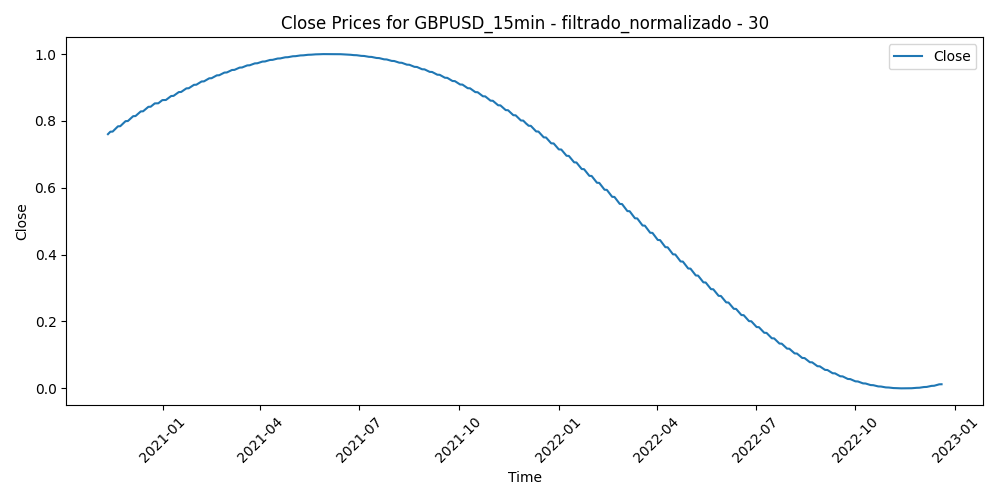

Data behind this chart, as committed beside it:
Time, Close, Volume, diferencia_media_30
2020-11-11 18:30:00, 0.7604, 0.2364, 0.3941
2020-11-11 18:45:00, 0.7604, 0.235, 0.3945
2020-11-11 19:00:00, 0.7604, 0.1423, 0.3947
2020-11-11 19:15:00, 0.7605, 0.1766, 0.3818
2020-11-11 19:30:00, 0.7605, 0.1591, 0.3688
2020-11-11 19:45:00, 0.7606, 0.1584, 0.3868
2020-11-11 20:00:00, 0.7606, 0.1369, 0.3695
2020-11-11 20:15:00, 0.7606, 0.116, 0.3696
2020-11-11 20:30:00, 0.7607, 0.08981, 0.3672
2020-11-11 20:45:00, 0.7607, 0.1431, 0.3579
2020-11-11 21:00:00, 0.7607, 0.1242, 0.3518
2020-11-11 21:15:00, 0.7608, 0.1214, 0.356
2020-11-11 21:30:00, 0.7608, 0.1325, 0.3518
2020-11-11 21:45:00, 0.7608, 0.177, 0.3511
2020-11-11 22:00:00, 0.7609, 0.1041, 0.3568
2020-11-11 22:15:00, 0.7609, 0.0904, 0.3576
2020-11-11 22:30:00, 0.7609, 0.09398, 0.3547
2020-11-11 22:45:00, 0.761, 0.1339, 0.3399
2020-11-11 23:00:00, 0.761, 0.08444, 0.3389
2020-11-11 23:15:00, 0.761, 0.04272, 0.3317
2020-11-11 23:30:00, 0.7611, 0.04649, 0.332
2020-11-11 23:45:00, 0.7611, 0.05702, 0.3257
2020-11-12 00:00:00, 0.7611, 0.01649, 0.334
2020-11-12 00:15:00, 0.7612, 0.005762, 0.3395
2020-11-12 00:30:00, 0.7612, 0.02166, 0.3303
2020-11-12 00:45:00, 0.7612, 0.009934, 0.3309
2020-11-12 01:00:00, 0.7613, 0.07312, 0.3281
2020-11-12 01:15:00, 0.7613, 0.03159, 0.3266
2020-11-12 01:30:00, 0.7614, 0.04729, 0.3357
2020-11-12 01:45:00, 0.7614, 0.0608, 0.3338
2020-11-12 02:00:00, 0.7614, 0.09875, 0.3435
2020-11-12 02:15:00, 0.7615, 0.06398, 0.3432
2020-11-12 02:30:00, 0.7615, 0.0604, 0.3436
2020-11-12 02:45:00, 0.7615, 0.07769, 0.3408
2020-11-12 03:00:00, 0.7616, 0.1502, 0.3389
2020-11-12 03:15:00, 0.7616, 0.1409, 0.3353
2020-11-12 03:30:00, 0.7616, 0.1174, 0.3408
2020-11-12 03:45:00, 0.7617, 0.1061, 0.3449
2020-11-12 04:00:00, 0.7617, 0.1198, 0.3461
2020-11-12 04:15:00, 0.7617, 0.08444, 0.3482
2020-11-12 04:30:00, 0.7618, 0.07848, 0.3464
2020-11-12 04:45:00, 0.7618, 0.08881, 0.3538
2020-11-12 05:00:00, 0.7618, 0.09398, 0.3572
2020-11-12 05:15:00, 0.7619, 0.07888, 0.3496
2020-11-12 05:30:00, 0.7619, 0.09557, 0.3564
2020-11-12 05:45:00, 0.7619, 0.05663, 0.3553
2020-11-12 06:00:00, 0.762, 0.07212, 0.3584
2020-11-12 06:15:00, 0.762, 0.07669, 0.3597
2020-11-12 06:30:00, 0.762, 0.08067, 0.3657
2020-11-12 06:45:00, 0.7621, 0.09239, 0.3688
2020-11-12 07:00:00, 0.7621, 0.119, 0.3626
2020-11-12 07:15:00, 0.7621, 0.1057, 0.3604
2020-11-12 07:30:00, 0.7622, 0.09199, 0.3633
2020-11-12 07:45:00, 0.7622, 0.08862, 0.3628
2020-11-12 08:00:00, 0.7623, 0.1431, 0.3736
2020-11-12 08:15:00, 0.7623, 0.1739, 0.3864
2020-11-12 08:30:00, 0.7623, 0.1566, 0.3912
2020-11-12 08:45:00, 0.7624, 0.1444, 0.3863
2020-11-12 09:00:00, 0.7624, 0.1995, 0.376
2020-11-12 09:15:00, 0.7624, 0.1919, 0.3902
... 52,197 more rows
